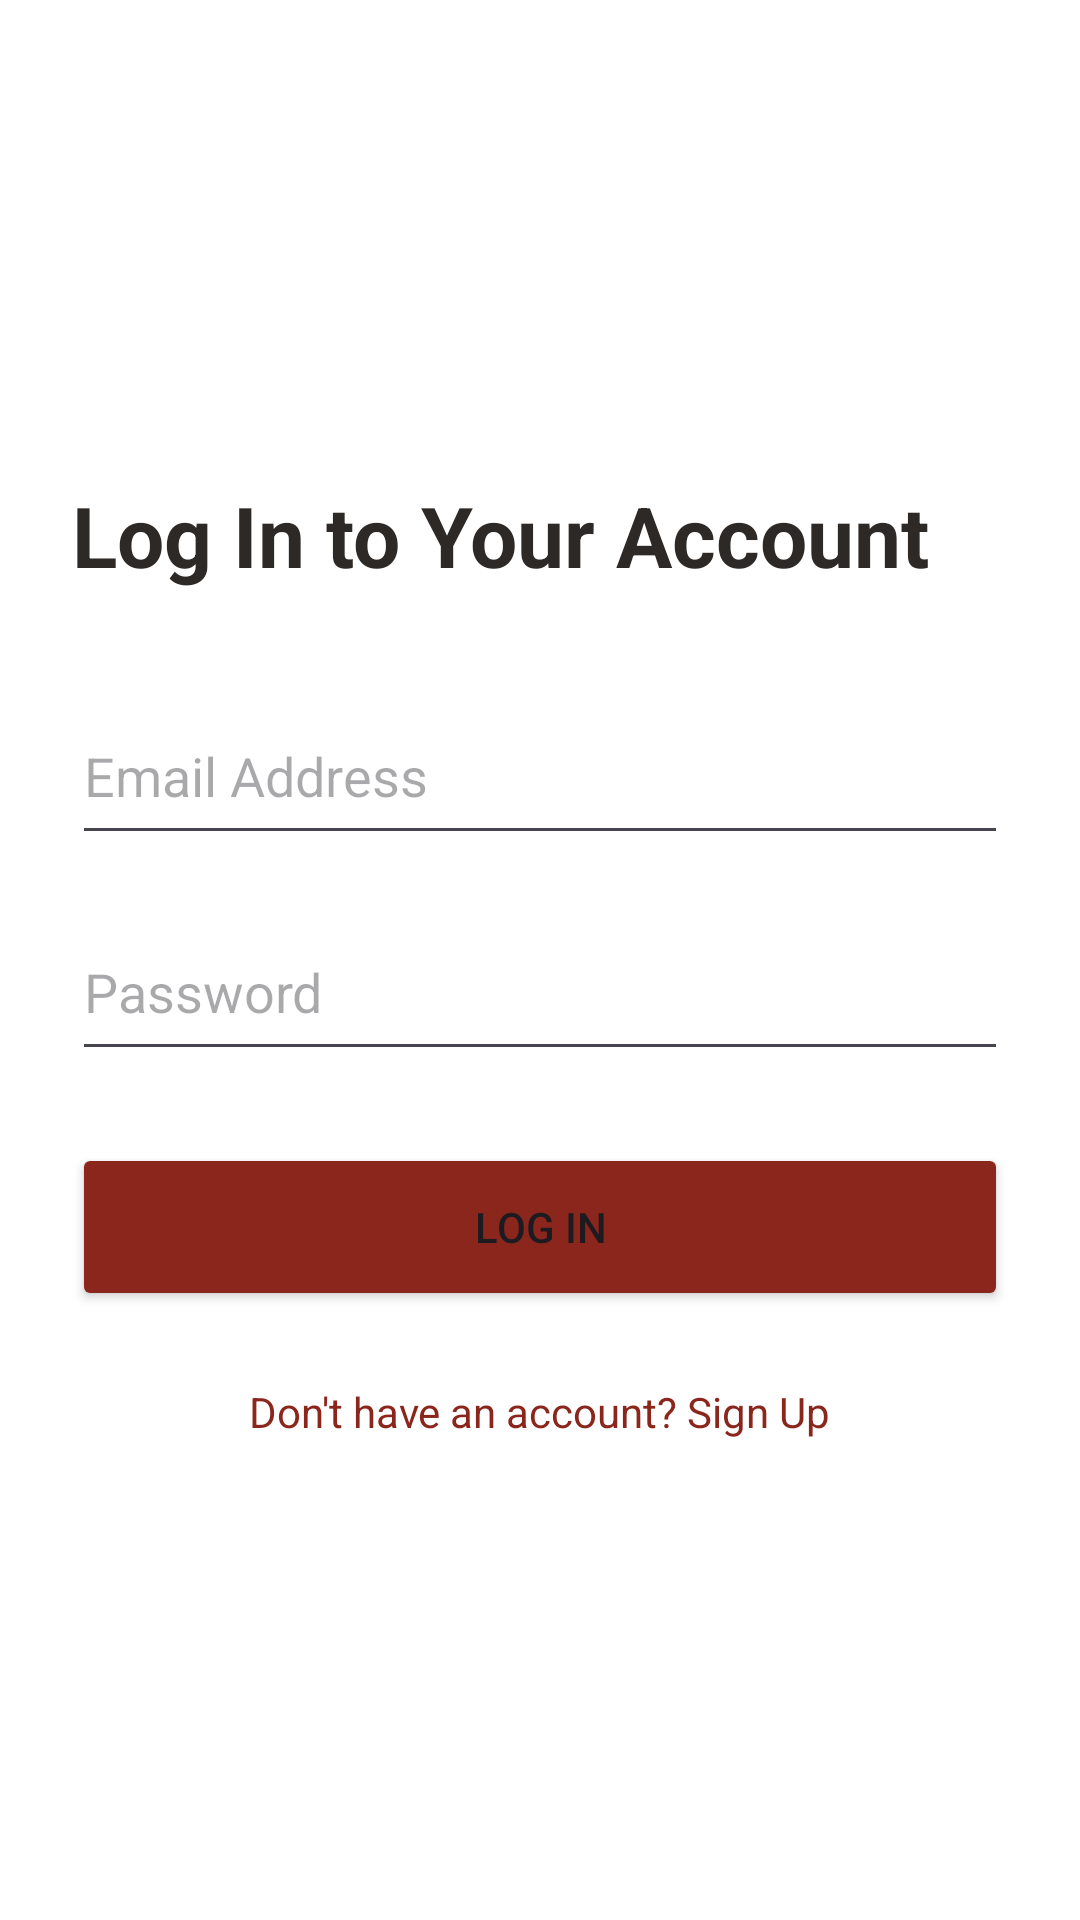

Reconstruct the res/layout file that produces this screen, plus the resources it refers to.
<!-- AndroidManifest.xml: application theme Theme.KiosJosh -->
<!-- res/layout/activity_login.xml -->
<?xml version="1.0" encoding="utf-8"?>
<LinearLayout xmlns:android="http://schemas.android.com/apk/res/android"
    android:layout_width="match_parent"
    android:layout_height="match_parent"
    android:orientation="vertical"
    android:padding="24dp"
    android:background="@color/white"
    android:gravity="center_vertical">

    <TextView
        android:layout_width="wrap_content"
        android:layout_height="wrap_content"
        android:text="@string/login_title"
        android:textColor="@color/black"
        android:textSize="28sp"
        android:textStyle="bold"
        android:layout_marginBottom="32dp" />

    <EditText
        android:id="@+id/et_email"
        android:layout_width="match_parent"
        android:layout_height="56dp"
        android:hint="Email Address"
        android:inputType="textEmailAddress"
        android:layout_marginBottom="16dp" />

    <EditText
        android:id="@+id/et_password"
        android:layout_width="match_parent"
        android:layout_height="56dp"
        android:hint="Password"
        android:inputType="textPassword"
        android:layout_marginBottom="24dp" />

    <Button
        android:id="@+id/btn_login"
        android:layout_width="match_parent"
        android:layout_height="56dp"
        android:text="Log In"
        android:backgroundTint="@color/primary_orange" />

    <TextView
        android:id="@+id/tv_register"
        android:layout_width="wrap_content"
        android:layout_height="wrap_content"
        android:text="Don't have an account? Sign Up"
        android:textColor="@color/primary_orange"
        android:layout_gravity="center"
        android:layout_marginTop="24dp" />

</LinearLayout>
<!-- resources referenced by this layout -->
<resources>
  <color name="black">#FF2D2926</color>
  <color name="primary_orange">#FF8B261D</color>
  <color name="white">#FFFFFFFF</color>
  <string name="login_title">Log In to Your Account</string>
  <style name="Theme.KiosJosh" parent="Theme.Material3.Light.NoActionBar">
          
          <item name="colorPrimary">@color/primary_orange</item>
          <item name="colorOnPrimary">@color/white</item>
          
          <item name="android:statusBarColor">?attr/colorPrimary</item>
          
          <item name="android:forceDarkAllowed" tools:targetApi="q">false</item>
      </style>
</resources>
